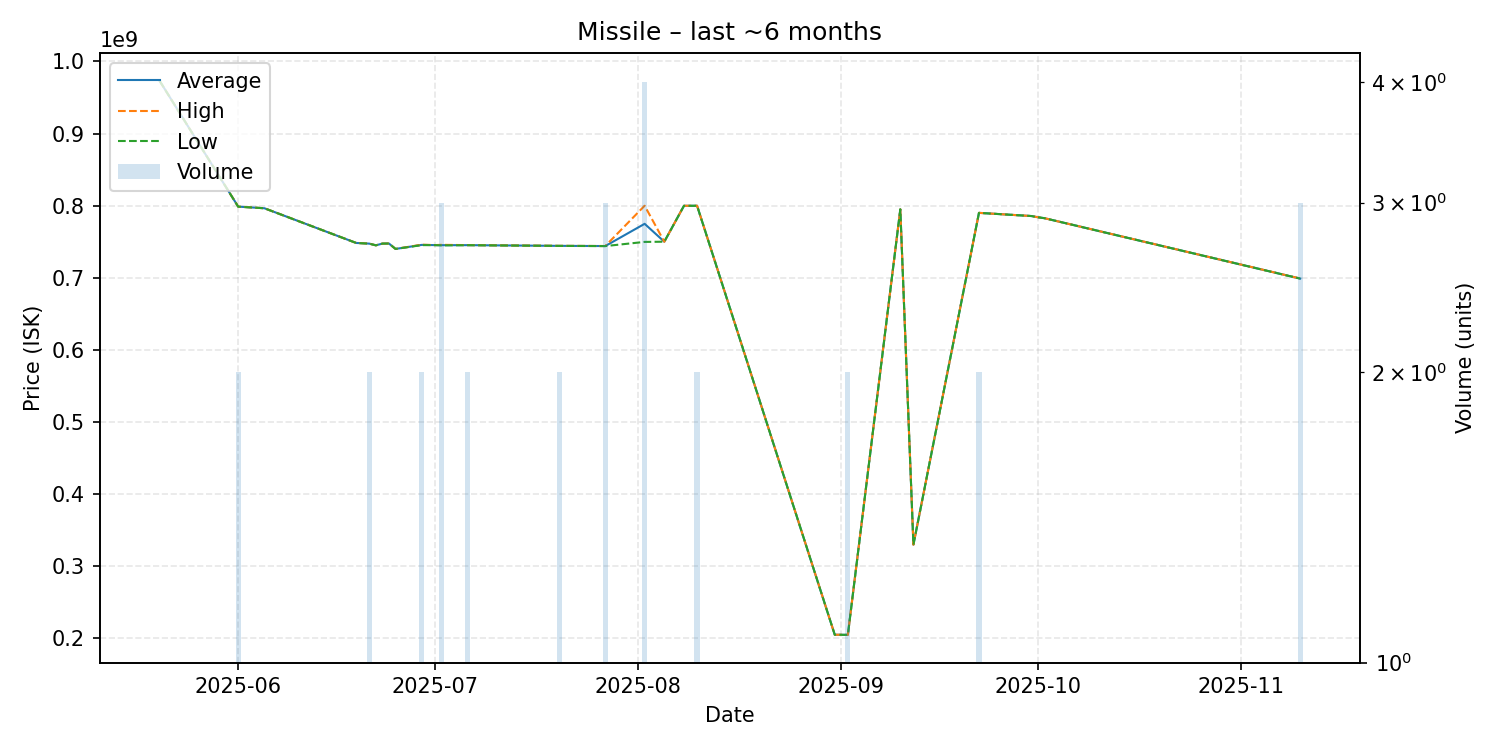

The file beside this chart, header and first rows:
date, average, highest, lowest, order_count, volume
2025-05-20, 973200000, 973200000, 973200000, 1, 1
2025-06-01, 798650000, 798700000, 798600000, 2, 2
2025-06-05, 796400000, 796400000, 796400000, 1, 1
2025-06-19, 748300000, 748300000, 748300000, 1, 1
2025-06-21, 747350000, 747400000, 747300000, 2, 2
2025-06-22, 745000000, 745000000, 745000000, 1, 1
2025-06-23, 747400000, 747400000, 747400000, 1, 1
2025-06-24, 747500000, 747500000, 747500000, 1, 1
2025-06-25, 740000000, 740000000, 740000000, 1, 1
2025-06-29, 745600000, 745900000, 745300000, 2, 2
2025-07-01, 745300000, 745300000, 745300000, 1, 1
2025-07-02, 745200000, 745700000, 744950000, 3, 3
2025-07-06, 745250000, 745300000, 745200000, 2, 2
2025-07-20, 744250000, 744300000, 744200000, 2, 2
2025-07-27, 744000000, 744050000, 743950000, 3, 3
2025-08-02, 774825000, 799900000, 749750000, 3, 4
2025-08-05, 750000000, 750000000, 750000000, 1, 1
2025-08-08, 799800000, 799800000, 799800000, 1, 1
2025-08-10, 799850000, 799900000, 799800000, 2, 2
2025-08-31, 205200000, 205200000, 205200000, 1, 1
2025-09-02, 205050000, 205100000, 205000000, 2, 2
2025-09-10, 794900000, 794900000, 794900000, 1, 1
2025-09-12, 330000000, 330000000, 330000000, 1, 1
2025-09-22, 790000000, 790000000, 790000000, 2, 2
2025-09-30, 785600000, 785600000, 785600000, 1, 1
2025-10-01, 783900000, 783900000, 783900000, 1, 1
2025-10-02, 782600000, 782600000, 782600000, 1, 1
2025-11-10, 698900000, 698950000, 698850000, 3, 3
